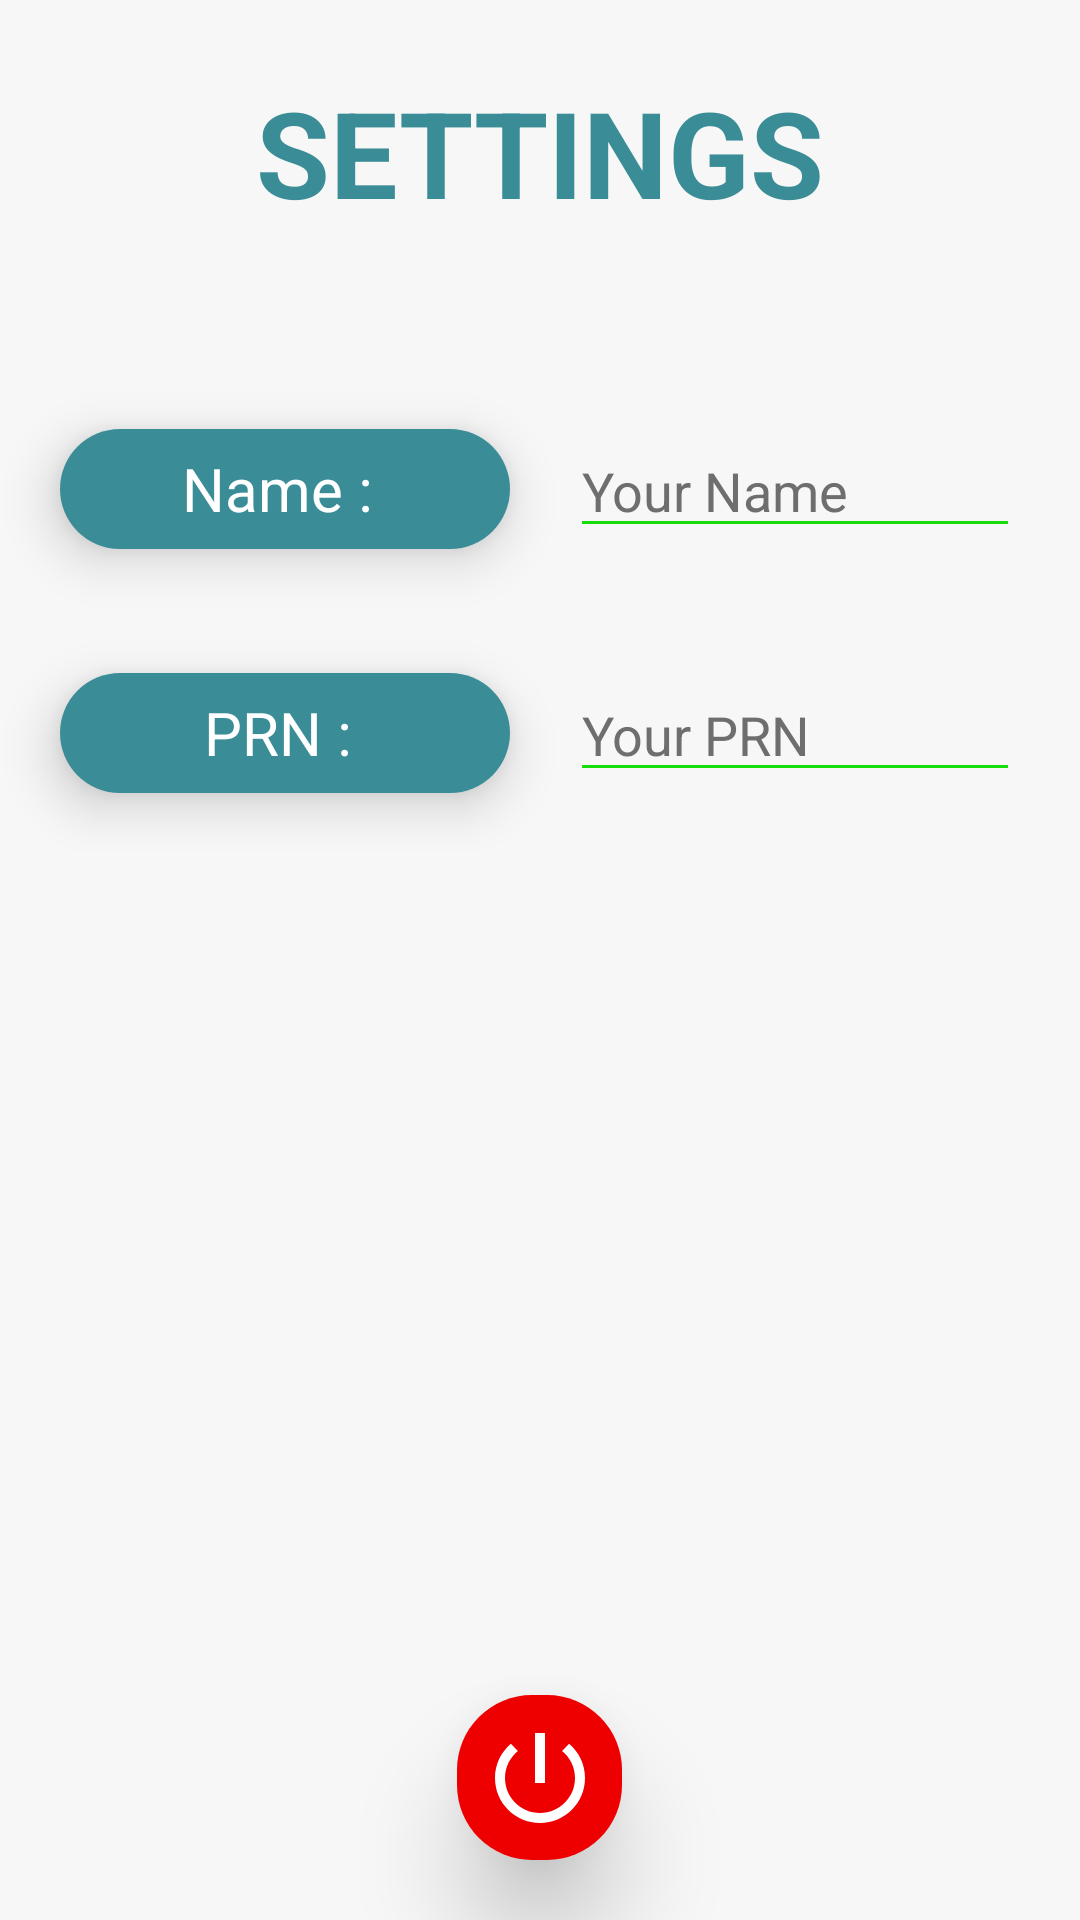

The Android layout XML behind this screen, and the referenced resources:
<!-- AndroidManifest.xml: application theme Theme.Attendance -->
<!-- res/layout/activity_settings_teacher.xml -->
<?xml version="1.0" encoding="utf-8"?>
<RelativeLayout xmlns:android="http://schemas.android.com/apk/res/android"
    xmlns:app="http://schemas.android.com/apk/res-auto"
    xmlns:tools="http://schemas.android.com/tools"
    android:layout_width="match_parent"
    android:layout_height="match_parent"
    android:background="@color/white_shade_1"
    tools:context=".HomeActivity">

    <TextView
        android:id="@+id/idTVHeading"
        android:layout_width="match_parent"
        android:layout_height="wrap_content"
        android:layout_marginTop="20dp"
        android:layout_marginBottom="40dp"
        android:gravity="center"
        android:padding="4dp"
        android:text="SETTINGS"
        android:textAlignment="center"
        android:textColor="@color/dark_light_blue"
        android:textSize="40sp"
        android:textStyle="bold" />

    <LinearLayout
        android:id="@+id/linearLayoutName"
        android:layout_width="match_parent"
        android:layout_height="wrap_content"
        android:layout_below="@id/idTVHeading"
        android:orientation="horizontal">

        <TextView
            android:id="@+id/textViewName"
            android:layout_width="0dp"
            android:layout_height="40dp"
            android:layout_marginStart="20dp"
            android:layout_marginTop="20dp"
            android:layout_marginEnd="20dp"
            android:layout_marginBottom="20dp"
            android:layout_weight="100"
            android:background="@drawable/button_background_blue"
            android:elevation="10dp"
            android:gravity="center"
            android:stateListAnimator="@null"
            android:text="Name : "
            android:textAllCaps="false"
            android:textColor="@color/white"
            android:textSize="20sp" />

        <EditText
            android:id="@+id/editTextName"
            android:layout_width="0dp"
            android:layout_height="wrap_content"
            android:layout_marginTop="20dp"
            android:layout_marginEnd="20dp"
            android:layout_marginBottom="20dp"
            android:layout_weight="100"
            android:backgroundTint="@color/green"
            android:hint="Your Name"
            android:textColor="@color/green"
            android:textColorHint="@color/grey" />
    </LinearLayout>





    <ImageButton
        android:id="@+id/ClearDataButton"
        android:layout_width="55dp"
        android:layout_height="55dp"
        android:layout_centerHorizontal="true"
        android:layout_alignParentBottom="true"
        android:layout_marginStart="20dp"
        android:layout_marginTop="20dp"
        android:layout_marginEnd="20dp"
        android:layout_marginBottom="20dp"
        android:background="@drawable/button_background_green"
        android:backgroundTint="#EF0000"
        android:clickable="true"
        android:elevation="20dp"
        android:foreground="?attr/selectableItemBackground"
        android:gravity="center"
        android:src="@drawable/ic_baseline_power_settings_new_24"
        android:stateListAnimator="@null"
        android:textAlignment="center"
        app:tint="@color/white" />

    

    <LinearLayout
        android:layout_width="match_parent"
        android:layout_height="wrap_content"
        android:orientation="horizontal"
        android:layout_below="@id/linearLayoutName"
        android:id="@+id/linearLayoutPRN">

        <TextView
            android:id="@+id/textViewPRN"
            android:layout_width="0dp"
            android:layout_weight="100"
            android:layout_height="40dp"
            android:layout_marginStart="20dp"
            android:layout_marginTop="20dp"
            android:layout_marginBottom="20dp"
            android:layout_marginEnd="20dp"
            android:gravity="center"
            android:textSize="20sp"
            android:background="@drawable/button_background_blue"
            android:text="PRN : "
            android:textColor="@color/white"
            android:textAllCaps="false"
            android:elevation="10dp"
            android:stateListAnimator="@null"/>

        <EditText
            android:id="@+id/editTextPRN"
            android:layout_width="0dp"
            android:layout_height="wrap_content"
            android:layout_marginTop="20dp"
            android:layout_marginEnd="20dp"
            android:layout_marginBottom="20dp"
            android:textColor="@color/green"
            android:hint="Your PRN"
            android:textColorHint="@color/grey"
            android:layout_weight="100"
            android:backgroundTint="@color/green"/>
    </LinearLayout>

</RelativeLayout>
<!-- resources referenced by this layout -->
<resources>
  <color name="dark_light_blue">#3A8D96</color>
  <color name="green">#17DD08</color>
  <color name="grey">#6E6E6E</color>
  <color name="white">#FFFFFFFF</color>
  <color name="white_shade_1">#F7F7F7</color>
  <!-- drawable button_background_blue (drawable) -->
  <?xml version="1.0" encoding="utf-8"?>
  <shape xmlns:android="http://schemas.android.com/apk/res/android"
      android:shape="rectangle">
      <solid android:color="@color/dark_light_blue"
          android:clickable="true"
          android:background="?attr/selectableItemBackgroundBorderless"/>
      <corners android:radius="25dp"/>
  
  </shape>
  <!-- drawable button_background_green (drawable) -->
  <?xml version="1.0" encoding="utf-8"?>
  <shape xmlns:android="http://schemas.android.com/apk/res/android"
      android:shape="rectangle">
      <solid android:color="@color/green"
          android:clickable="true"
          android:background="?attr/selectableItemBackgroundBorderless"/>
      <corners android:radius="25dp"/>
  
  </shape>
  <!-- drawable ic_baseline_power_settings_new_24 (drawable) -->
  <vector xmlns:android="http://schemas.android.com/apk/res/android"
      android:width="40dp"
      android:height="40dp"
      android:viewportWidth="24"
      android:viewportHeight="24"
      android:tint="?attr/colorControlNormal">
    <path
        android:fillColor="@android:color/white"
        android:pathData="M13,3h-2v10h2L13,3zM17.83,5.17l-1.42,1.42C17.99,7.86 19,9.81 19,12c0,3.87 -3.13,7 -7,7s-7,-3.13 -7,-7c0,-2.19 1.01,-4.14 2.58,-5.42L6.17,5.17C4.23,6.82 3,9.26 3,12c0,4.97 4.03,9 9,9s9,-4.03 9,-9c0,-2.74 -1.23,-5.18 -3.17,-6.83z"/>
  </vector>
  <style name="Theme.Attendance" parent="Theme.MaterialComponents.Light.NoActionBar.Bridge">
          
          <item name="colorPrimary">@color/purple_500</item>
          <item name="colorPrimaryVariant">#000000</item>
          <item name="colorOnPrimary">@color/white</item>
          
          <item name="colorSecondary">@color/teal_200</item>
          <item name="colorSecondaryVariant">@color/teal_700</item>
          <item name="colorOnSecondary">@color/white</item>
          
          <item name="android:statusBarColor" tools:targetApi="l">?attr/colorPrimaryVariant</item>
          
          
      </style>
  <color name="purple_500">#17DD08</color>
  <color name="teal_200">#FF03DAC5</color>
  <color name="teal_700">#FF018786</color>
</resources>
